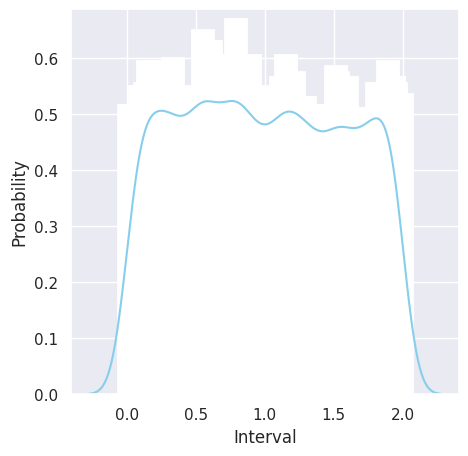

Recreate this plot in Python.
from scipy.stats import uniform
import seaborn as sns
sns.set(color_codes=True)
import matplotlib.pyplot as plt

sns.set(rc={'figure.figsize':(5,5)})
n=10000
#taking expectation value of x 
start=0
end =2
data_uniform=uniform.rvs(size=n,loc=start,scale=end)
ax=sns.distplot(data_uniform,bins=100,kde=True,color='skyblue',hist_kws={"linewidth":15,'alpha':1})
ax.set(xlabel='Interval',ylabel='Probability')
plt.savefig('plot.png',dpi=300,bbox_inches='tight')
plt.show()
